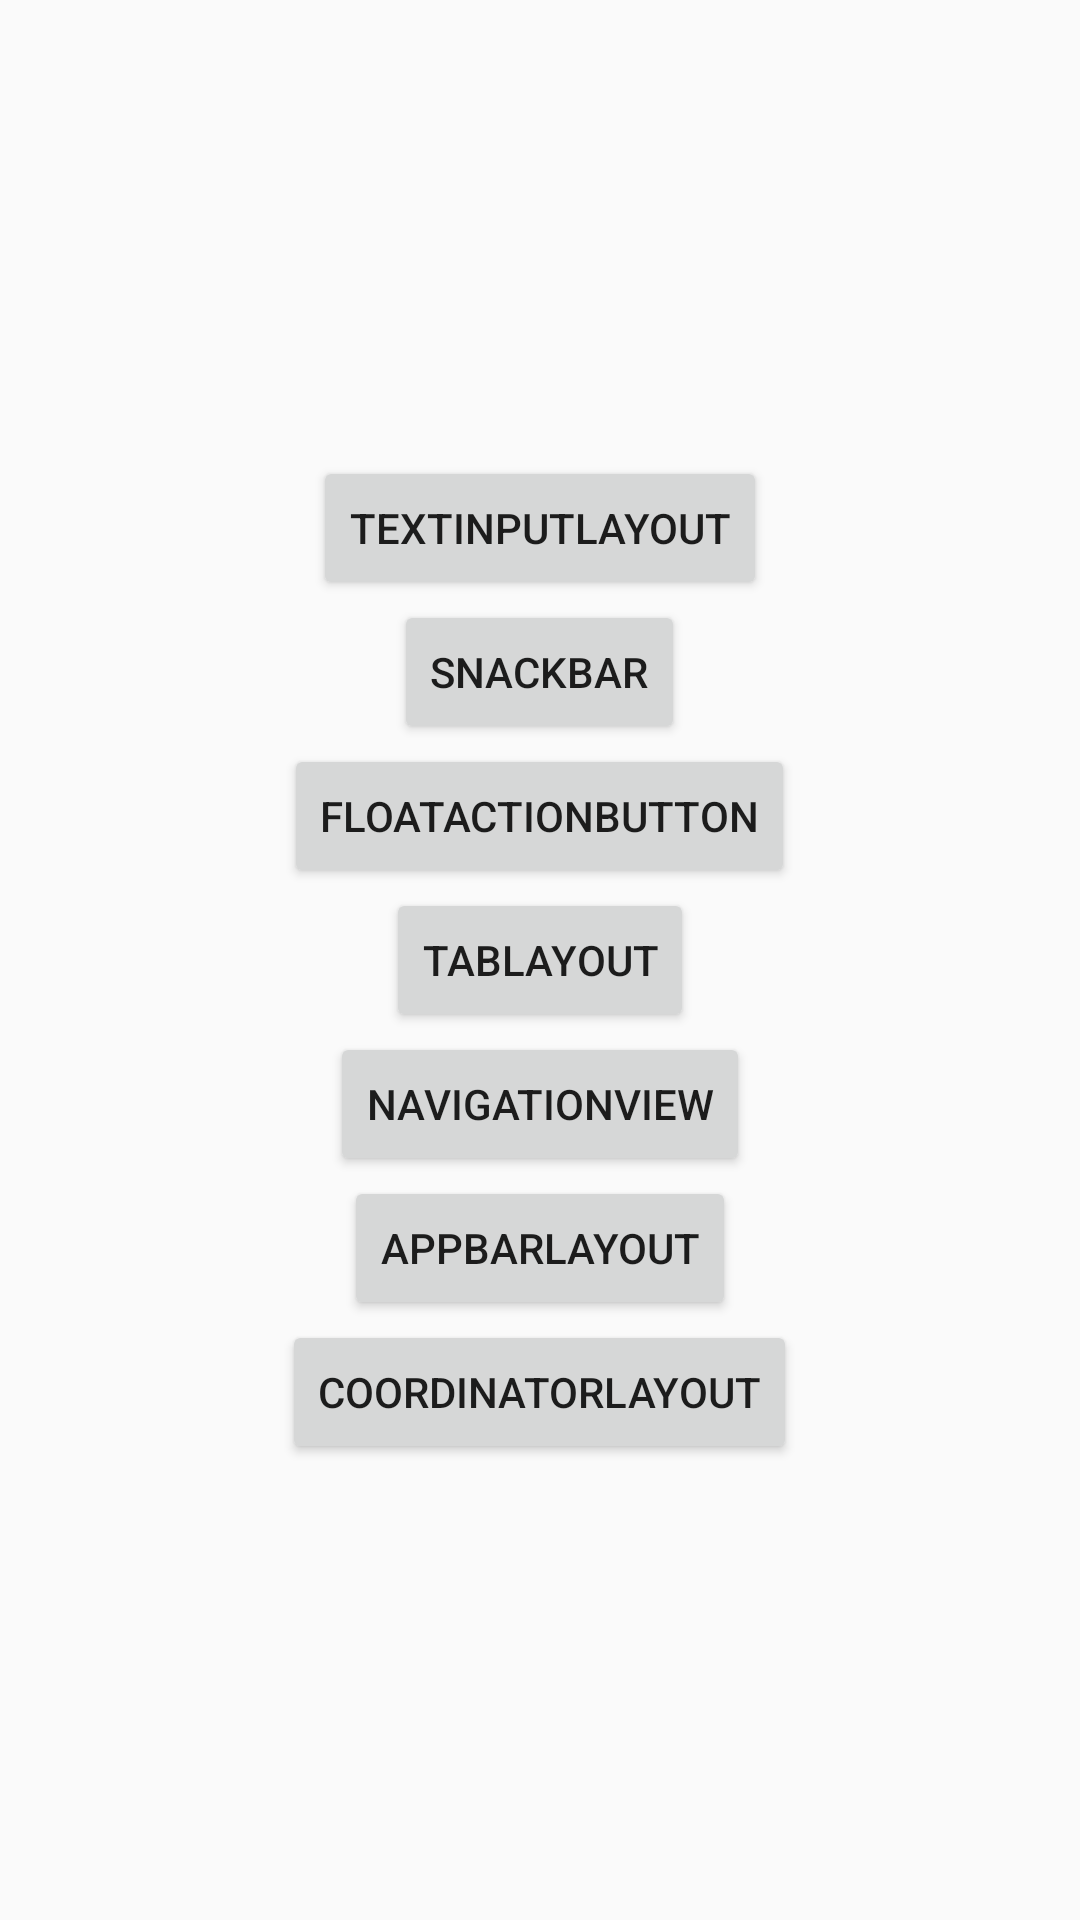

The Android layout XML behind this screen, and the referenced resources:
<!-- AndroidManifest.xml: application theme AppTheme -->
<!-- res/layout/activity_main.xml -->
<?xml version="1.0" encoding="utf-8"?>
<LinearLayout
	xmlns:android="http://schemas.android.com/apk/res/android"
	xmlns:tools="http://schemas.android.com/tools"
	android:layout_width="match_parent"
	android:layout_height="match_parent"
	android:gravity="center"
	android:orientation="vertical"
	android:paddingBottom="@dimen/activity_vertical_margin"
	android:paddingLeft="@dimen/activity_horizontal_margin"
	android:paddingRight="@dimen/activity_horizontal_margin"
	android:paddingTop="@dimen/activity_vertical_margin"
	tools:context="com.design.MainActivity">

	<Button
		android:id="@+id/textinputlayout"
		android:layout_width="wrap_content"
		android:layout_height="wrap_content"
		android:onClick="onClick"
		android:text="textinputlayout"/>

	<Button
		android:id="@+id/Snackbar"
		android:layout_width="wrap_content"
		android:layout_height="wrap_content"
		android:onClick="onClick"
		android:text="Snackbar"/>

	<Button
		android:id="@+id/FloatActionButton"
		android:layout_width="wrap_content"
		android:layout_height="wrap_content"
		android:onClick="onClick"
		android:text="FloatActionButton"/>

	<Button
		android:id="@+id/TabLayout"
		android:layout_width="wrap_content"
		android:layout_height="wrap_content"
		android:onClick="onClick"
		android:text="TabLayout"/>

	<Button
		android:id="@+id/NavigationView"
		android:layout_width="wrap_content"
		android:layout_height="wrap_content"
		android:onClick="onClick"
		android:text="NavigationView"/>

	<Button
		android:id="@+id/AppBarLayout"
		android:layout_width="wrap_content"
		android:layout_height="wrap_content"
		android:onClick="onClick"
		android:text="AppBarLayout"/>
	<Button
		android:id="@+id/CoordinatorLayout"
		android:layout_width="wrap_content"
		android:layout_height="wrap_content"
		android:onClick="onClick"
		android:text="CoordinatorLayout"/>
</LinearLayout>
<!-- resources referenced by this layout -->
<resources>
  <style name="AppTheme" parent="Theme.AppCompat.Light.DarkActionBar">
  		
  		<item name="colorPrimary">@color/colorPrimary</item>
  		<item name="colorPrimaryDark">@color/colorPrimaryDark</item>
  		<item name="colorAccent">@color/colorAccent</item>
  	</style>
  <color name="colorPrimary">#3F51B5</color>
  <color name="colorPrimaryDark">#303F9F</color>
  <color name="colorAccent">#3F51B5</color>
</resources>
